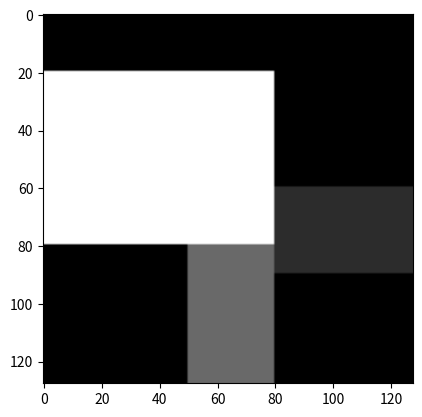

Generate this figure with matplotlib:
# -*- coding: utf-8 -*-
"""
Created on Wed Mar 20 08:44:45 2019

[redacted]
"""

import numpy as np

import matplotlib.pyplot as plt

PD= np.zeros([128,128],dtype=int)
PD[20:80,0:80]=np.full([60,80],255,dtype=int)
PD[80:128,50:80]=np.full([48,30],195,dtype=int)
PD[60:90,80:128]=np.full([30,48],129,dtype=int)

#print(PD)
T1= np.full([128,128],90,dtype=int)
T1[20:80,0:80]=np.full([60,80],900,dtype=int)
T1[80:128,50:80]=np.full([48,30],500,dtype=int)
T1[60:90,80:128]=np.full([30,48],250,dtype=int)

T1= (T1*255)//np.max(T1)


T2= np.full([128,128],5,dtype=int)
T2[20:80,0:80]=np.full([60,80],90,dtype=int)
T2[80:128,50:80]=np.full([48,30],40,dtype=int)
T2[60:90,80:128]=np.full([30,48],20,dtype=int)

T2= (T2*255)//np.max(T2)

All=np.concatenate([[PD],[T1],[T2]])

np.save("All128.npy", All)

imgplot = plt.imshow(T2,cmap="gray")                #ploting the array 

#imgplot = plt.imshow(All[0],cmap="gray")                #ploting the array 
